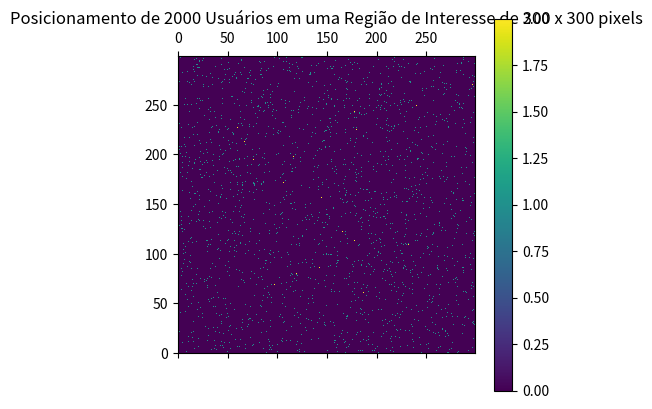

Write the Python code that produced this figure.
import numpy as np
import math
from random import randint, gauss, gammavariate
import sys
import matplotlib.pyplot as plt
#from util.util_funcs import highestPowerOf2

def highestPowerOf2(n):
    return (np.log2(n & (~(n - 1))))


class Grid:
    def __init__(self):
        self.lines = None
        self.columns = None
        self.grid = None
        self.dist_mtx = None


        # variables calculated inside the class
        self.centers_set = None

    def make_grid(self, lines=None, columns=None):
        self.lines = lines
        self.columns = columns
        self.grid = np.zeros(shape=(lines, columns))

    def clear_grid(self):
        # self.grid = np.zeros(shape=(self.lines, self.columns))
        self.grid[:] = 0

    def make_points(self, dist_type, samples, n_centers, random_centers=True, plot=False):  # generating centers for the distributions
        centers_set = set()  # workaround to generate unique values
        if random_centers:
            while len(centers_set) < n_centers:
                x, y = 7, 0
                while (x, y) == (7, 0):
                    x, y = randint(0, self.lines - 1), randint(0, self.columns - 1)
                # that will make sure we don't add (7, 0) to cords_set
                centers_set.add((x, y))
            self.centers_set = list(centers_set)

        else:
            # Create a grid of points in x-y space
            if n_centers == 1:
                xvals = [np.round(self.columns / 2)]
                yvals = [np.round(self.lines / 2)]
            elif n_centers % 2 != 0:
                sys.exit('n_centers must be a even number!!!')
            else:
                n = highestPowerOf2(n_centers)  # number of lines
                if n % 2 != 0:
                    n -= 1
                if n == 0:
                    n = 2
                xvals = np.round(np.linspace((self.columns / (n_centers / n)) / 2,
                                             self.columns - (self.columns / (n_centers / n)) / 2, int(n_centers / n)))
                yvals = np.round(np.linspace(self.lines / (2 * n), self.lines * (1 - 1 / (2 * n)), int(n)))

            centers_set_ = np.row_stack([(x, y) for x in xvals for y in yvals]).astype(int)
            for i in range(len(centers_set_)):
                centers_set.add((centers_set_[i][0], centers_set_[i][1]))
            self.centers_set = list(centers_set)

            # # Apply linear transform
            # a = np.column_stack([[2, 1], [-1, 1]])
            # print(a)
            # uvgrid = np.dot(a, xygrid)

        if dist_type == 'gaussian':
            mu = 0
            sigma = min(self.lines, self.columns) / 10
            for i in range(n_centers):
                for _ in range(samples):
                    [x, y] = [self.centers_set[i][0] + round(gauss(mu, sigma)), self.centers_set[i][1] + round(gauss(mu, sigma))]
                    if (x < self.lines and y < self.columns) and (x >= 0 and y >= 0):
                        self.grid[x, y] += 1

        elif dist_type == 'gamma':
            alpha = min(self.columns, self.lines) / 10
            beta = 1
            for i in range(n_centers):
                for _ in range(samples):
                    [x, y] = [self.centers_set[i][0] + round(gammavariate(alpha, beta)),
                              self.centers_set[i][1] + round(gammavariate(alpha, beta))]
                    self.grid[x, y] += 1

        elif dist_type == 'uniform':  # for this distribution, the n_centers is not used
            xy_min = [0, 0]
            xy_max = [self.lines, self.columns]
            coord = np.random.default_rng().integers(low=xy_min, high=xy_max, size=(samples, 2))
            for c in coord:
                self.grid[c[0], c[1]] += 1

        if plot:
            plt.matshow(self.grid, origin='lower')
           # plt.title('Grid with random points')
            plt.title('Posicionamento de 2000 Usuários em uma Região de Interesse de 300 x 300 pixels')
            plt.colorbar()
            plt.show()

    def distance_matrix(self, coordinates):
        n_coord = len(coordinates)
        self.dist_mtx = np.ndarray(shape=(n_coord, self.lines, self.columns))
        coord_map = np.indices((self.lines, self.columns)).transpose(
            (1, 2, 0))  # coordinates map used to calculate the distance

        for i in range(1, n_coord):
            map = np.empty(shape=(self.lines, self.columns))
            for line in coord_map:
                for coord in line:
                    map[coord[0], coord[1]] = math.dist((coordinates[i][0], coordinates[i][1]), (coord[0], coord[1]))
                    self.dist_mtx[i] = map



minha_grid = Grid()

minha_grid.make_grid(300,300)

minha_grid.make_points("uniform",2000,4,random_centers=False,plot=True)

print("Rodou!")